Run: headless pygame with SDL's dummy video driver; simulated clock (each Clock.tick advances the game by its frame time, no real sleeping); random seed 0; keys injected as events and as key.get_pressed() state; no mouse input.
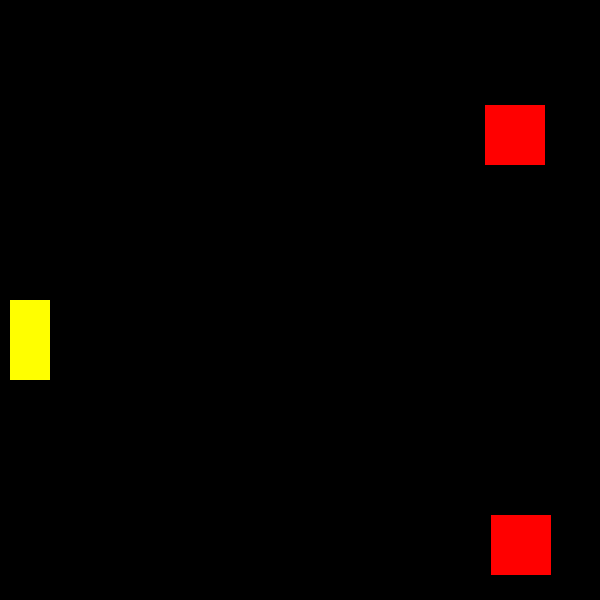
Frame 1 of 2 · flips 1–60 · no input
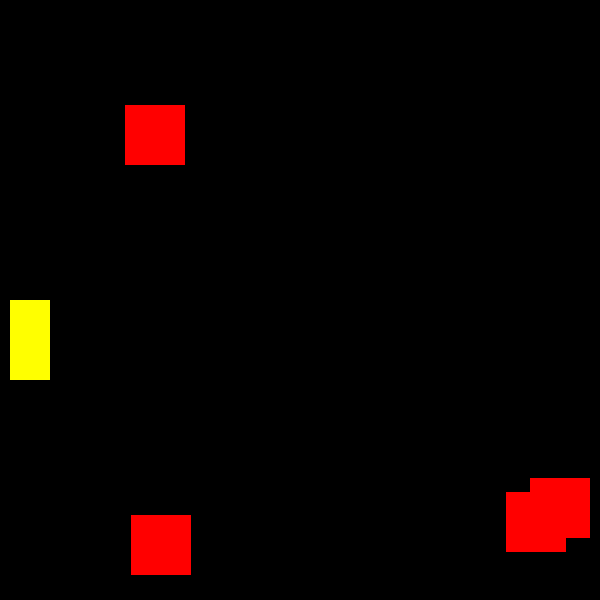
Frame 2 of 2 · flips 61–180 · tapped SPACE, RETURN · held RIGHT (→), D

The pygame program that drew these frames:

import pygame
import sys
import random

positionsX = list()
positionsY = list()
y = 300
x = 10
speed = 4
tx, ty = 40, 80
enemySize = 60
clock = pygame.time.Clock()
spawnchance = 35
enemySpeed = 3
collisionlist = list()

pygame.init()
screen = pygame.display.set_mode([600, 600])
runcheck = True

def gameover():
	print("Debug:>>>Gameover")
	sys.exit()

def deleteEnemysBehindGap():
	for enemy in range(len(positionsY)-1):
		if positionsX[enemy]< -enemySpeed:
			
			del positionsX[enemy]
			del positionsY[enemy]


def spawn():
	enemyX, enemyY = 600+10, random.randint(10, 600-10-enemySize)
	positionsX.append(enemyX)
	positionsY.append(enemyY)
	#print("Enemy spawned at",enemyX,enemyY)

def moveTargets():
	for enemy in range(0, len(positionsY)):
		positionsX[enemy] -= enemySpeed
		pygame.draw.rect(screen, (255, 0, 0), (positionsX[enemy]-50, positionsY[enemy], enemySize, enemySize))

def pointCollisionTest(edgeX, edgeY):
	px1, px2, py1, py2  =  x, x+tx, y, y+ty
	if edgeX > px1 and edgeX < px2 and edgeY > py1 and edgeY < py2:
		return True
	else:
		return False

def checkCollision():
	for enemy in range(0, len(positionsY)):
		del collisionlist[:]
		px1, px2, py1, py2  =  x, x+tx, y, y+ty
		ex1, ex2, ey1, ey2  =  positionsX[enemy], positionsX[enemy]+enemySize, positionsY[enemy], positionsY[enemy]+enemySize
		collisionlist.append(pointCollisionTest(ex1, ey1))
		collisionlist.append(pointCollisionTest(ex1, ey2))
		collisionlist.append(pointCollisionTest(ex2, ey1))
		collisionlist.append(pointCollisionTest(ex2, ey2))
		print("Debug:>>>",collisionlist)
		for item in collisionlist:
			if item == True:
				gameover()
		

while runcheck:
	for event in pygame.event.get():
		if event.type == pygame.QUIT:
			sys.exit()
	pressed = pygame.key.get_pressed()
	if pressed[pygame.K_UP] and y>10:
		y-=speed
	if pressed[pygame.K_DOWN] and y<600-(10+ty):
		y+=speed
	
	pygame.draw.rect(screen, (255, 255, 0), (10,y,tx, ty))
	pygame.display.update()
	clock.tick(60)
	screen.fill((0,0,0))

	if random.randint(1, spawnchance) == 1:
		spawn()
	moveTargets()
	checkCollision()
	deleteEnemysBehindGap()
